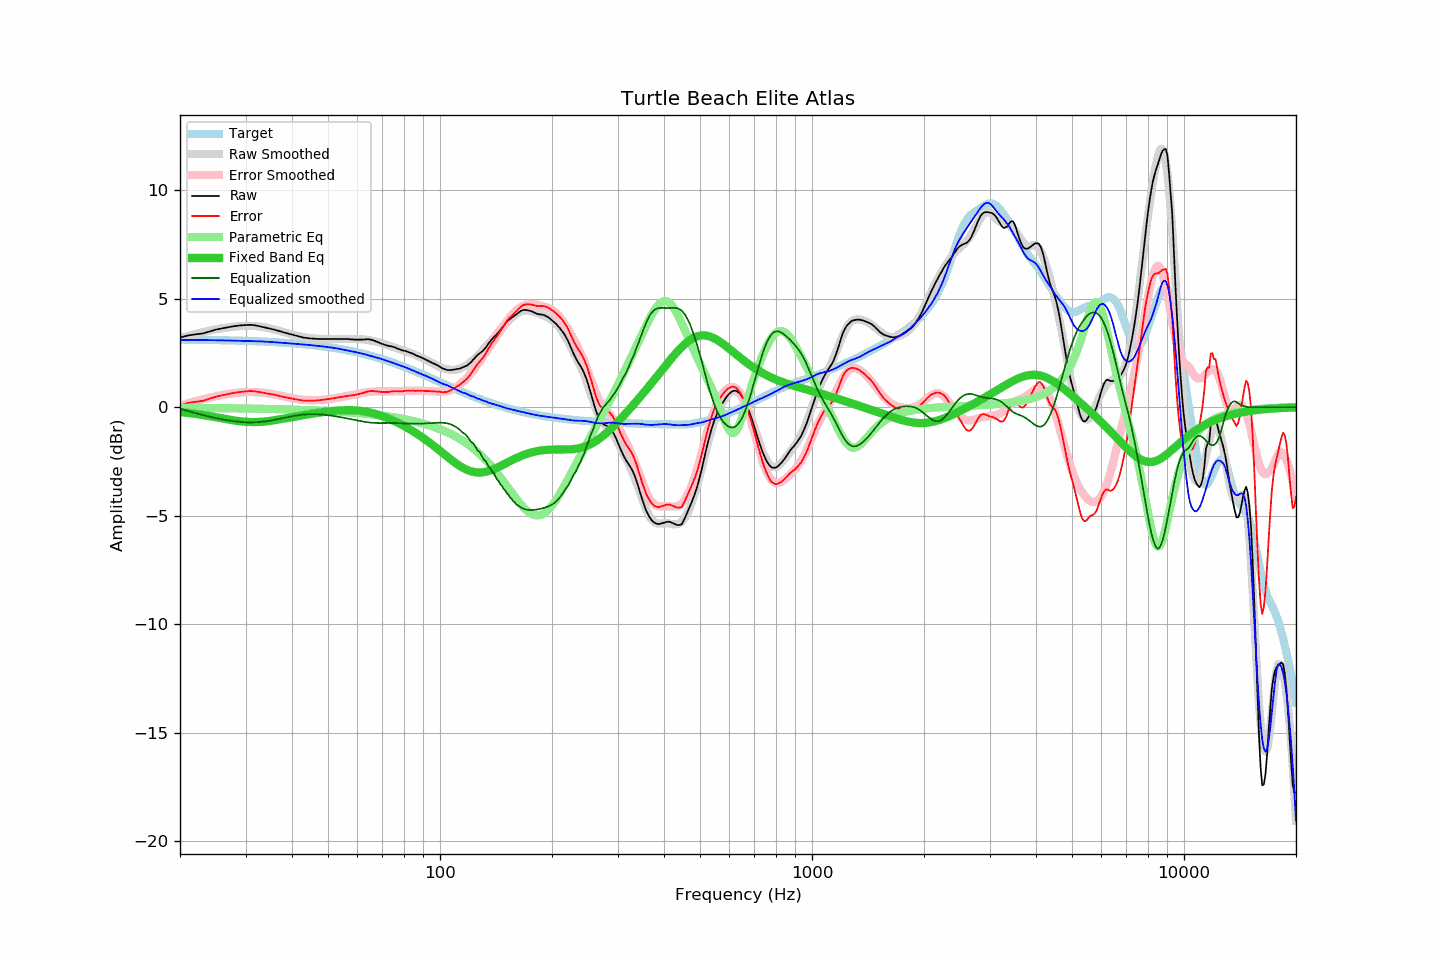

The data file committed next to this chart (first rows):
frequency, raw, error, smoothed, error_smoothed, equalization, parametric_eq, equalized_raw, equalized_smoothed, target
20, 3.20, 0.09, 3.17, 0.07, -0.07, -0.22, 3.13, 3.10, 3.12
21, 3.30, 0.19, 3.28, 0.18, -0.18, -0.26, 3.13, 3.10, 3.11
22, 3.35, 0.25, 3.37, 0.27, -0.27, -0.31, 3.08, 3.10, 3.11
23, 3.39, 0.29, 3.45, 0.36, -0.36, -0.36, 3.03, 3.09, 3.10
24, 3.48, 0.39, 3.52, 0.44, -0.44, -0.41, 3.05, 3.09, 3.10
25, 3.57, 0.48, 3.59, 0.50, -0.50, -0.47, 3.07, 3.08, 3.09
26, 3.63, 0.55, 3.64, 0.56, -0.56, -0.52, 3.07, 3.08, 3.08
27, 3.68, 0.61, 3.68, 0.61, -0.61, -0.57, 3.07, 3.07, 3.08
28, 3.73, 0.66, 3.71, 0.65, -0.65, -0.61, 3.09, 3.06, 3.07
29, 3.76, 0.70, 3.73, 0.68, -0.68, -0.65, 3.09, 3.06, 3.06
30, 3.78, 0.73, 3.74, 0.69, -0.69, -0.67, 3.09, 3.05, 3.05
31, 3.79, 0.75, 3.74, 0.70, -0.70, -0.68, 3.09, 3.04, 3.05
32, 3.76, 0.73, 3.73, 0.69, -0.69, -0.68, 3.07, 3.04, 3.04
33, 3.71, 0.69, 3.71, 0.68, -0.68, -0.67, 3.04, 3.03, 3.03
34, 3.66, 0.65, 3.67, 0.65, -0.65, -0.65, 3.01, 3.02, 3.02
35, 3.61, 0.61, 3.62, 0.62, -0.62, -0.63, 3.00, 3.00, 3.01
36, 3.56, 0.57, 3.57, 0.58, -0.58, -0.60, 2.98, 2.99, 3.00
37, 3.50, 0.52, 3.51, 0.54, -0.54, -0.56, 2.96, 2.98, 2.98
38, 3.44, 0.47, 3.46, 0.50, -0.50, -0.53, 2.95, 2.96, 2.97
39, 3.39, 0.43, 3.40, 0.45, -0.45, -0.49, 2.94, 2.95, 2.96
40, 3.34, 0.40, 3.35, 0.42, -0.42, -0.46, 2.93, 2.93, 2.94
41, 3.29, 0.36, 3.30, 0.38, -0.38, -0.42, 2.91, 2.92, 2.93
42, 3.24, 0.33, 3.26, 0.36, -0.36, -0.39, 2.88, 2.90, 2.92
43, 3.20, 0.30, 3.23, 0.34, -0.34, -0.36, 2.86, 2.89, 2.90
44, 3.18, 0.30, 3.20, 0.33, -0.33, -0.33, 2.86, 2.87, 2.88
45, 3.16, 0.30, 3.18, 0.32, -0.32, -0.31, 2.84, 2.86, 2.87
46, 3.15, 0.31, 3.16, 0.32, -0.32, -0.28, 2.83, 2.84, 2.85
47, 3.14, 0.31, 3.15, 0.33, -0.33, -0.26, 2.82, 2.82, 2.83
48, 3.14, 0.33, 3.14, 0.34, -0.34, -0.23, 2.81, 2.81, 2.81
49, 3.14, 0.35, 3.14, 0.35, -0.35, -0.21, 2.79, 2.79, 2.79
50, 3.14, 0.37, 3.14, 0.37, -0.37, -0.20, 2.78, 2.77, 2.77
51, 3.14, 0.40, 3.14, 0.39, -0.39, -0.18, 2.75, 2.75, 2.75
52, 3.14, 0.42, 3.14, 0.41, -0.41, -0.17, 2.73, 2.73, 2.73
53, 3.14, 0.44, 3.14, 0.43, -0.43, -0.16, 2.71, 2.70, 2.70
54, 3.14, 0.46, 3.13, 0.46, -0.46, -0.15, 2.68, 2.68, 2.68
55, 3.14, 0.49, 3.13, 0.48, -0.48, -0.14, 2.66, 2.65, 2.65
56, 3.14, 0.51, 3.13, 0.51, -0.51, -0.14, 2.63, 2.62, 2.63
57, 3.13, 0.53, 3.14, 0.54, -0.54, -0.14, 2.59, 2.60, 2.60
58, 3.12, 0.55, 3.14, 0.57, -0.57, -0.14, 2.56, 2.57, 2.58
59, 3.11, 0.56, 3.14, 0.59, -0.59, -0.14, 2.52, 2.54, 2.55
60, 3.11, 0.59, 3.13, 0.62, -0.62, -0.15, 2.50, 2.52, 2.52
61, 3.11, 0.62, 3.13, 0.64, -0.64, -0.17, 2.47, 2.49, 2.49
62, 3.11, 0.65, 3.12, 0.66, -0.66, -0.18, 2.45, 2.46, 2.46
63, 3.12, 0.69, 3.11, 0.68, -0.68, -0.20, 2.44, 2.43, 2.43
64, 3.13, 0.73, 3.09, 0.70, -0.70, -0.22, 2.44, 2.40, 2.40
65, 3.11, 0.74, 3.07, 0.71, -0.71, -0.25, 2.40, 2.37, 2.37
66, 3.08, 0.74, 3.05, 0.72, -0.72, -0.28, 2.36, 2.33, 2.34
67, 3.04, 0.73, 3.03, 0.73, -0.73, -0.31, 2.32, 2.30, 2.31
68, 3.00, 0.73, 3.00, 0.73, -0.73, -0.34, 2.27, 2.27, 2.28
69, 2.95, 0.71, 2.97, 0.73, -0.73, -0.38, 2.22, 2.24, 2.24
70, 2.91, 0.70, 2.94, 0.73, -0.73, -0.41, 2.18, 2.21, 2.21
71, 2.87, 0.70, 2.90, 0.73, -0.73, -0.45, 2.14, 2.17, 2.18
72, 2.84, 0.70, 2.86, 0.73, -0.73, -0.49, 2.11, 2.14, 2.14
73, 2.81, 0.70, 2.83, 0.73, -0.73, -0.54, 2.09, 2.10, 2.11
74, 2.80, 0.73, 2.79, 0.73, -0.73, -0.58, 2.08, 2.06, 2.07
75, 2.77, 0.73, 2.76, 0.73, -0.73, -0.62, 2.05, 2.03, 2.04
76, 2.74, 0.74, 2.73, 0.73, -0.73, -0.67, 2.01, 2.00, 2.00
77, 2.69, 0.72, 2.70, 0.73, -0.73, -0.72, 1.96, 1.96, 1.97
78, 2.66, 0.73, 2.67, 0.74, -0.74, -0.77, 1.93, 1.93, 1.93
79, 2.62, 0.73, 2.64, 0.74, -0.74, -0.81, 1.88, 1.90, 1.90
... 553 more rows
